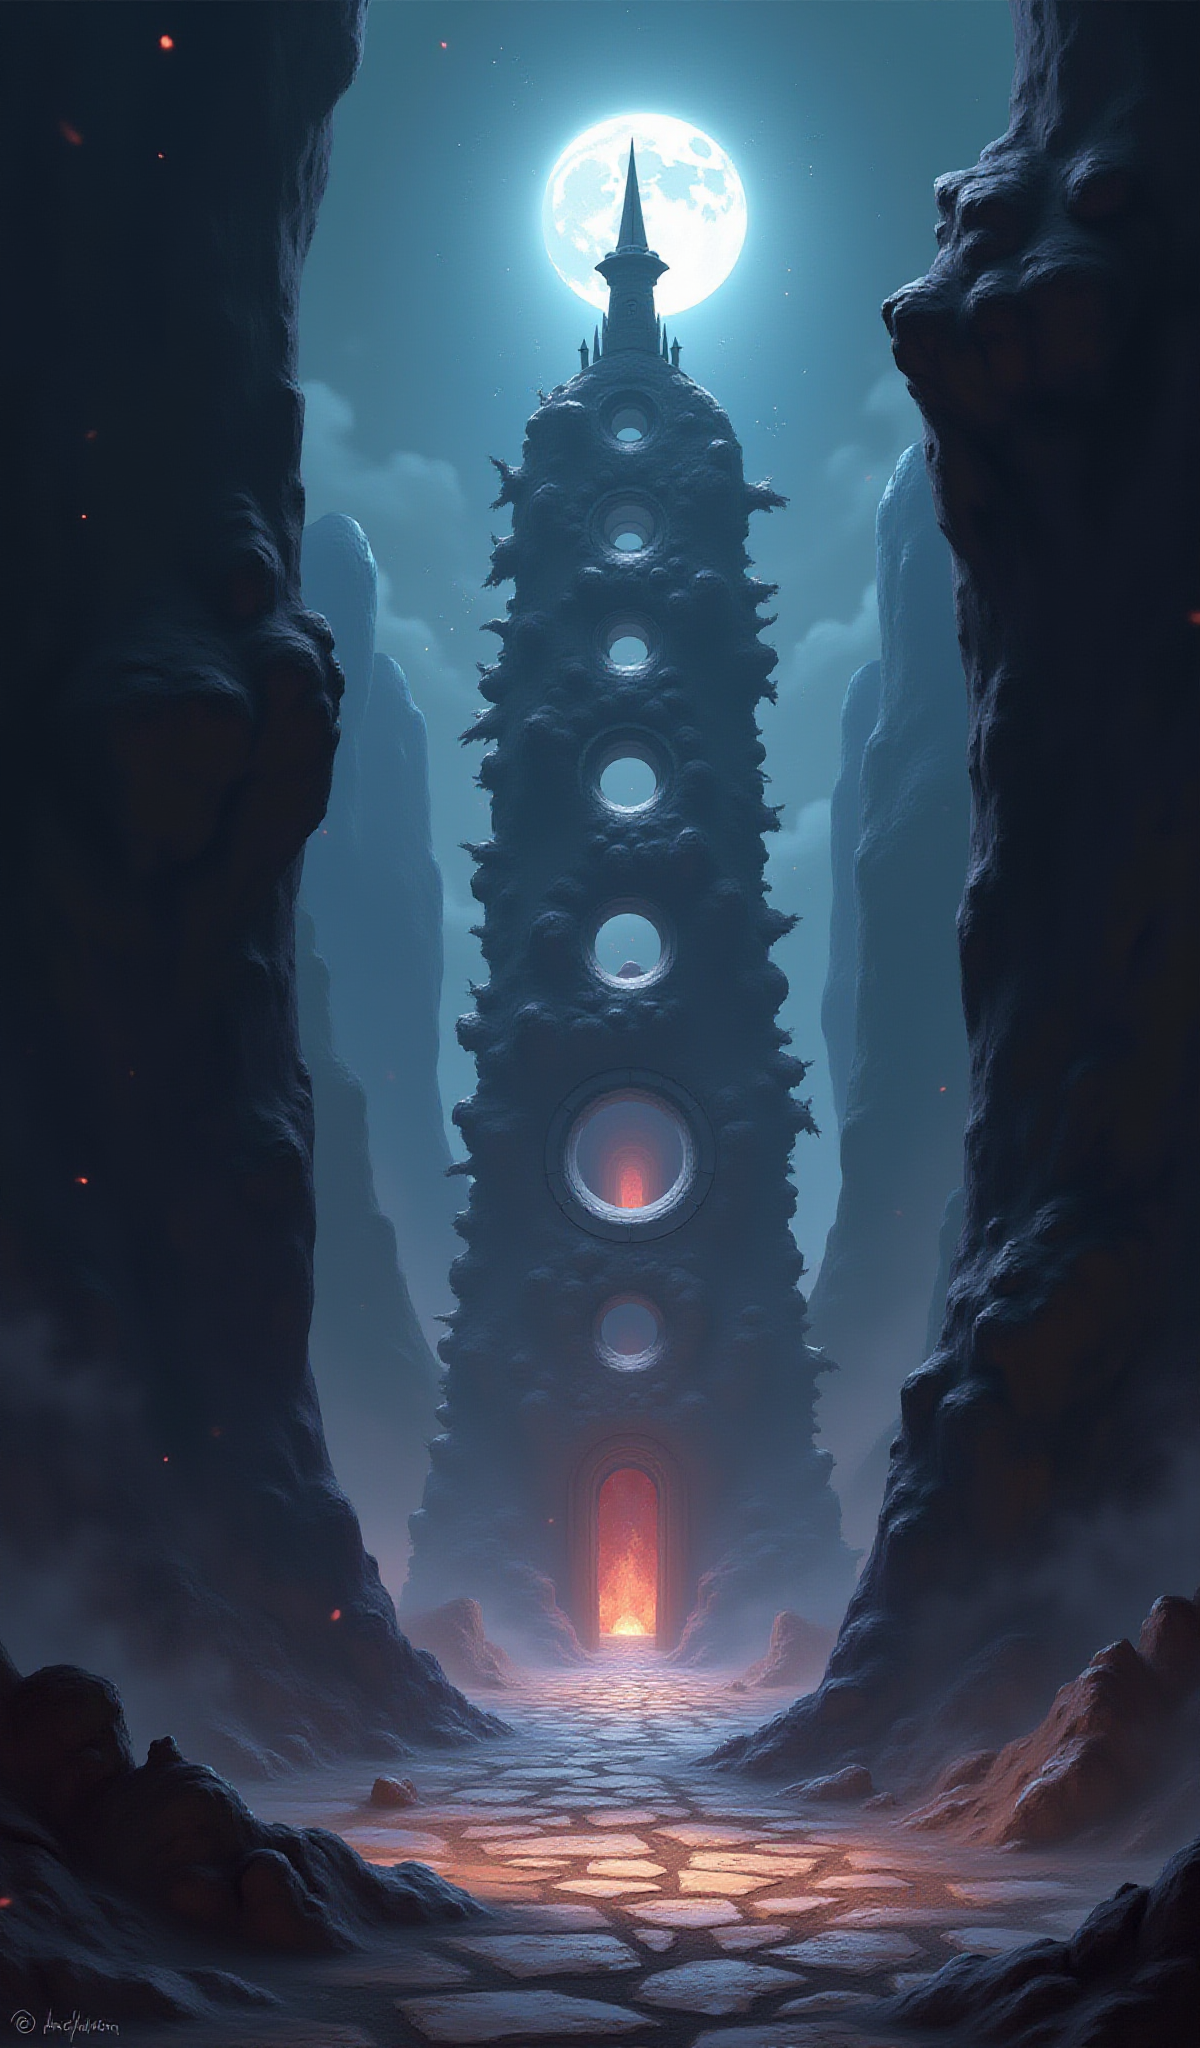
Generation parameters embedded in this image by ComfyUI (PNG 'prompt' text chunk: the API-format workflow graph, JSON):
{"6":{"inputs":{"text":"Ultra‑detailed hand‑painted scene for a premium trading card game — a fusion of Magic: The Gathering’s epic scope with Pokémon’s character appeal. Painted like a traditional oil masterpiece on canvas with layered glazing, chiaroscuro, natural film grain, tactile brush texture in edges, physically accurate light and shadow, atmospheric perspective; strictly no CGI look, no plastic shading. Depict the Obsidian Black mana structure ‘Mourning Shrine’ ring gears turning as dust falls in sunbeams, seen from a ground‑level tracking shot. The setting is void‑scarred deserts of black glass, colored with onyx, charcoal, cold pale moonlight; motes drifting like ashes of memory, subtle glints on wet obsidian shards. Emphasize painterly realism: layered color, micro‑detail in focal areas, looser strokes in the distance, subtle edge variation, natural bloom and depth of field. Full‑frame composition, cinematic but unmistakably hand‑painted.","clip":["11",0]},"class_type":"CLIPTextEncode","_meta":{"title":"CLIP Text Encode (Positive Prompt)"}},"8":{"inputs":{"samples":["13",0],"vae":["10",0]},"class_type":"VAEDecode","_meta":{"title":"VAE Decode"}},"10":{"inputs":{"vae_name":"ae.safetensors"},"class_type":"VAELoader","_meta":{"title":"Load VAE"}},"11":{"inputs":{"clip_name1":"t5/t5xxl_fp16.safetensors","clip_name2":"clip_l.safetensors","type":"flux","device":"default"},"class_type":"DualCLIPLoader","_meta":{"title":"DualCLIPLoader"}},"12":{"inputs":{"unet_name":"flux1-dev-fp8.safetensors","weight_dtype":"default"},"class_type":"UNETLoader","_meta":{"title":"Load Diffusion Model"}},"13":{"inputs":{"noise":["25",0],"guider":["22",0],"sampler":["16",0],"sigmas":["17",0],"latent_image":["27",0]},"class_type":"SamplerCustomAdvanced","_meta":{"title":"SamplerCustomAdvanced"}},"16":{"inputs":{"sampler_name":"euler"},"class_type":"KSamplerSelect","_meta":{"title":"KSamplerSelect"}},"17":{"inputs":{"scheduler":"simple","steps":20,"denoise":1.0,"model":["30",0]},"class_type":"BasicScheduler","_meta":{"title":"BasicScheduler"}},"22":{"inputs":{"model":["30",0],"conditioning":["26",0]},"class_type":"BasicGuider","_meta":{"title":"BasicGuider"}},"25":{"inputs":{"noise_seed":591970814271460},"class_type":"RandomNoise","_meta":{"title":"RandomNoise"}},"26":{"inputs":{"guidance":3.5,"conditioning":["6",0]},"class_type":"FluxGuidance","_meta":{"title":"FluxGuidance"}},"27":{"inputs":{"width":1200,"height":2048,"batch_size":1},"class_type":"EmptySD3LatentImage","_meta":{"title":"EmptySD3LatentImage"}},"30":{"inputs":{"max_shift":1.15,"base_shift":0.5,"width":1200,"height":2048,"model":["12",0]},"class_type":"ModelSamplingFlux","_meta":{"title":"ModelSamplingFlux"}},"40":{"inputs":{"path":"./image.png","overwrite":"true","image":["8",0]},"class_type":"JWImageSaveToPath","_meta":{"title":"Image Save To Path"}},"41":{"inputs":{"images":["8",0]},"class_type":"PreviewImage","_meta":{"title":"Preview Image"}}}